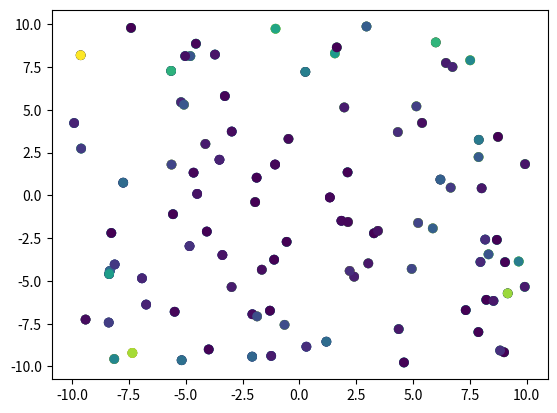

Generate this figure with matplotlib:
"""
Generate simulated data for testing purposes.
"""

import random
import time
import numpy as np
import matplotlib.pyplot as plt


def radial_coefficient(origin):
    """
    Generate a radial coefficient for a given origin.
    """

    def coefficient(point):
        return np.sum((point - origin) ** 2, axis=-1)

    return coefficient


def direction_coefficient(direction):
    """
    Generate a direction coefficient for a given direction.
    """

    # Normalize the direction vector
    direction = direction / np.linalg.norm(direction)

    def coefficient(point):
        return np.dot(point, direction)

    return coefficient


def square_function(coefficient):
    def function(x, point):
        return coefficient(point) * x ** 2

    return function


def sample_points(n, dim, bounds):
    """
    Sample n points in dim dimensions from a uniform distribution with given bounds.
    """

    points = np.zeros((n, dim))

    for i in range(dim):
        points[:, i] = np.random.uniform(bounds[i][0], bounds[i][1], n)

    return points


def sample_x(n, bounds):
    """
    Sample n x values from a uniform distribution with given bounds.
    """

    return np.random.uniform(bounds[0], bounds[1], n)


def generate_sample():
    points = sample_points(100, 2, [(-10, 10), (-10, 10)])
    x = sample_x(100, (-10, 10))
    coef1 = radial_coefficient(np.array([0, 0]))
    coef2 = direction_coefficient(np.array([1, 1]))
    y = square_function(coef1)(x, points) + square_function(coef2)(x, points)

    return x, y, points, coef1, coef2


def show_sample(x, y, points):
    plt.scatter(points[:, 0], points[:, 1])
    plt.show()


def main():
    x, y, points, coef1, coef2 = generate_sample()

    # Color points by coefficient
    plt.scatter(points[:, 0], points[:, 1], c=coef1(points))
    plt.show()
    plt.scatter(points[:, 0], points[:, 1], c=coef2(points))
    plt.show()

    # Color points by x value
    plt.scatter(points[:, 0], points[:, 1], c=x)
    plt.show()

    # Color points by y value
    plt.scatter(points[:, 0], points[:, 1], c=y)
    plt.show()



if __name__ == '__main__':
    main()
